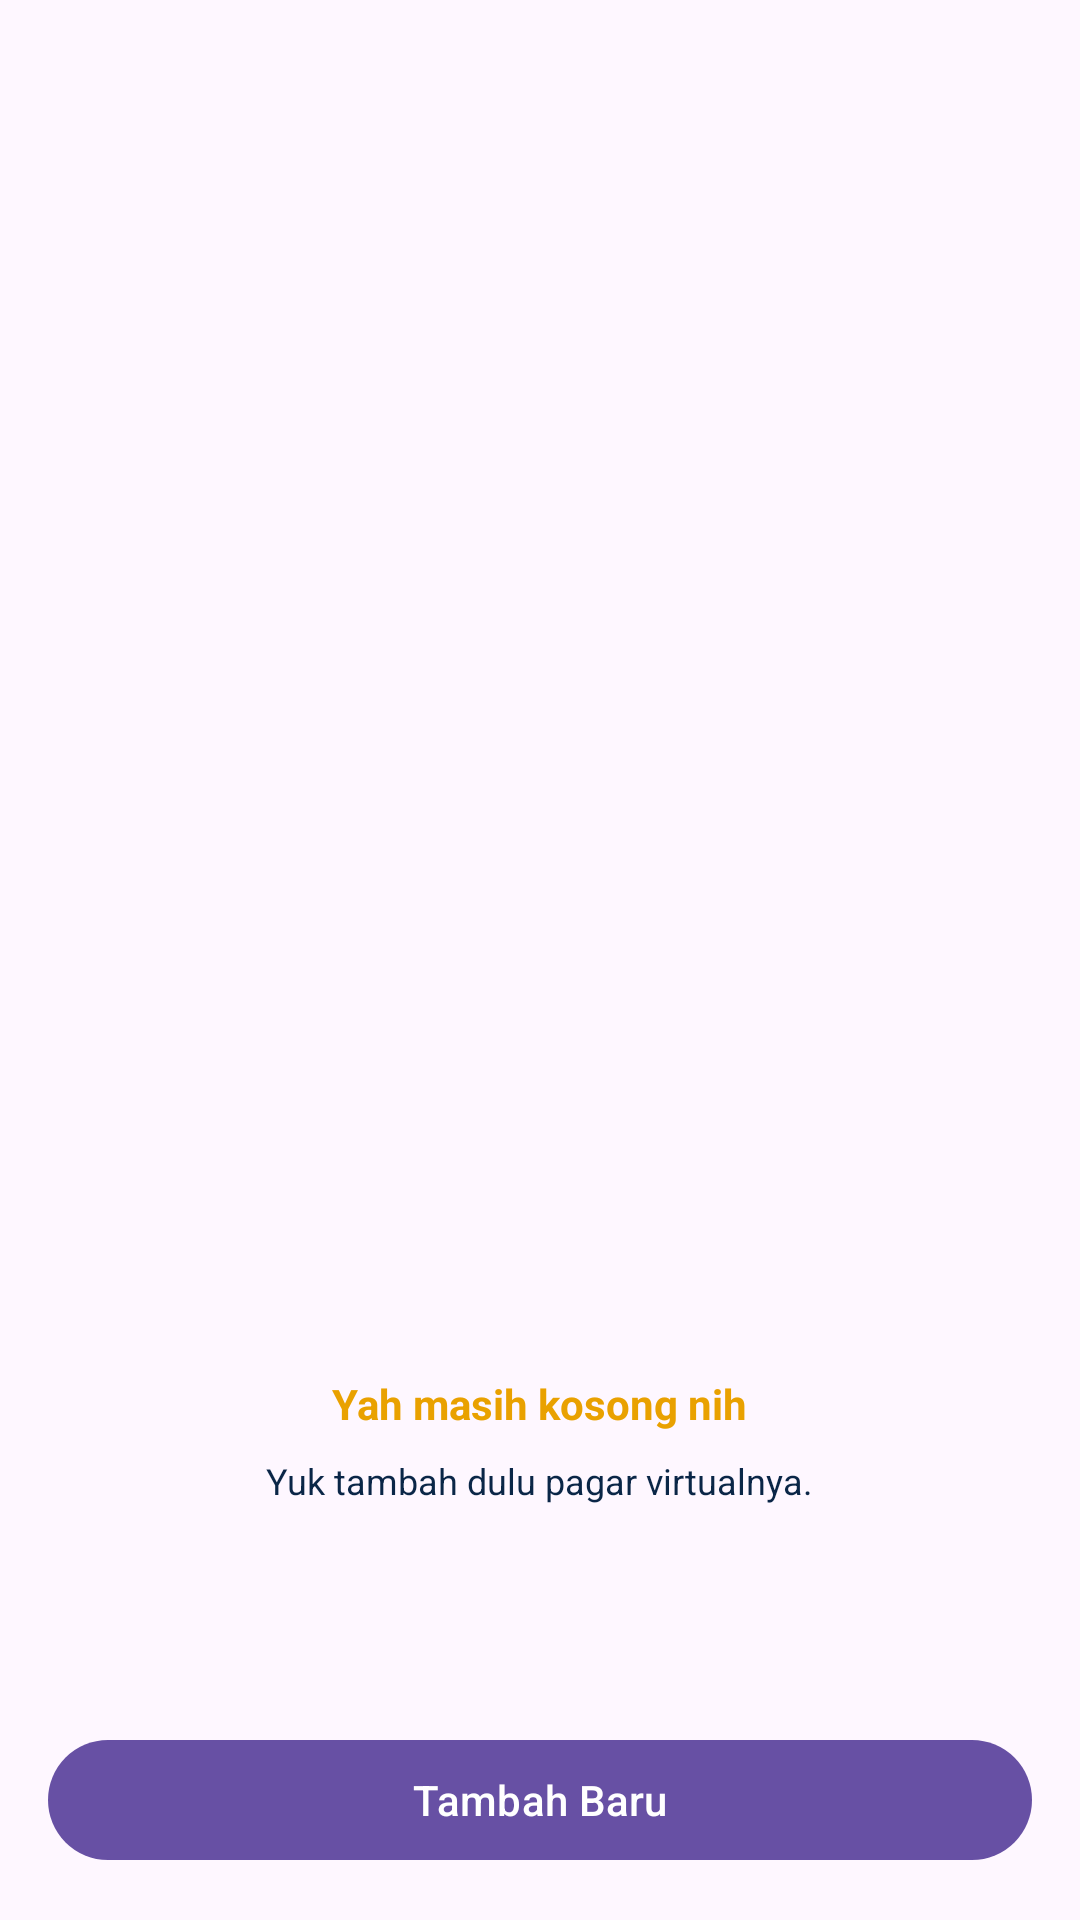

Android layout source for this screen:
<!-- AndroidManifest.xml: application theme Theme.JejakAnak -->
<!-- res/layout/layout_empty_geofence.xml -->
<?xml version="1.0" encoding="utf-8"?>
<androidx.constraintlayout.widget.ConstraintLayout xmlns:android="http://schemas.android.com/apk/res/android"
    xmlns:app="http://schemas.android.com/apk/res-auto"
    android:layout_width="match_parent"
    android:layout_height="match_parent">

    <LinearLayout
        android:id="@+id/container_empty_data"
        android:layout_width="match_parent"
        android:layout_height="wrap_content"
        android:layout_marginHorizontal="16dp"
        android:gravity="center"
        android:orientation="vertical"
        app:layout_constraintBottom_toBottomOf="parent"
        app:layout_constraintEnd_toEndOf="parent"
        app:layout_constraintStart_toStartOf="parent"
        app:layout_constraintTop_toTopOf="parent">

        <ImageView
            android:id="@+id/iv_empty"
            android:layout_width="320dp"
            android:layout_height="320dp"
            android:importantForAccessibility="no"
            android:src="@drawable/image_empty" />

        <TextView
            android:id="@+id/tv_empty_title"
            style="@style/font_14_bold_yellow_E9A100"
            android:layout_width="wrap_content"
            android:layout_height="wrap_content"
            android:text="@string/empty_title"
            android:textAlignment="center" />

        <TextView
            android:id="@+id/tv_empty_subtitle"
            style="@style/font_12_normal_dark_blue_180B3F"
            android:layout_width="wrap_content"
            android:layout_height="wrap_content"
            android:layout_marginTop="8dp"
            android:text="@string/empty_geofence_content"
            android:textAlignment="center" />
    </LinearLayout>

    <com.google.android.material.button.MaterialButton
        android:id="@+id/btn_add_geofence_empty_state"
        android:layout_width="match_parent"
        android:layout_height="wrap_content"
        android:layout_marginHorizontal="16dp"
        android:layout_marginBottom="16dp"
        android:text="@string/add_button"
        app:layout_constraintBottom_toBottomOf="parent"
        app:layout_constraintEnd_toEndOf="parent"
        app:layout_constraintStart_toStartOf="parent" />
</androidx.constraintlayout.widget.ConstraintLayout>
<!-- resources referenced by this layout -->
<resources>
  <string name="add_button">Tambah Baru</string>
  <string name="empty_geofence_content">Yuk tambah dulu pagar virtualnya.</string>
  <string name="empty_title">Yah masih kosong nih</string>
  <style name="font_12_normal_dark_blue_180B3F">
          <item name="android:textSize">12sp</item>
          <item name="android:textColor">@color/dark_blue_0A2647</item>
          <item name="android:textStyle">normal</item>
      </style>
  <style name="font_14_bold_yellow_E9A100">
          <item name="android:textSize">14sp</item>
          <item name="android:textColor">@color/yellow_E9A100</item>
          <item name="android:textStyle">bold</item>
      </style>
  <style name="Theme.JejakAnak" parent="Base.Theme.JejakAnak" />
  <color name="dark_blue_0A2647">#0A2647</color>
  <color name="yellow_E9A100">#E9A100</color>
  <style name="Base.Theme.JejakAnak" parent="Theme.Material3.DayNight.NoActionBar">
          
          
      </style>
</resources>
